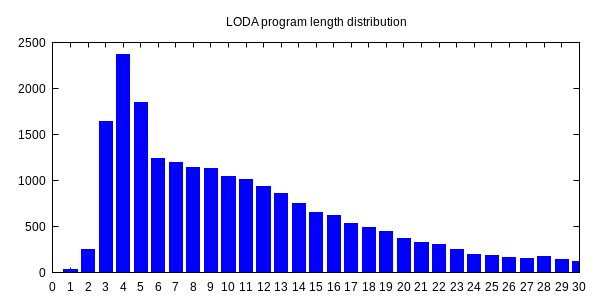

The table this chart was drawn from, first rows:
0, 1
1, 36
2, 255
3, 1641
4, 2366
5, 1842
6, 1244
7, 1190
8, 1138
9, 1126
10, 1042
11, 1008
12, 935
13, 856
14, 749
15, 649
16, 622
17, 532
18, 488
19, 451
20, 367
21, 322
22, 303
23, 249
24, 192
25, 184
26, 165
27, 157
28, 172
29, 138
30, 121
31, 111
32, 111
33, 82
34, 83
35, 81
36, 56
37, 77
38, 51
39, 48
40, 56
41, 49
42, 64
43, 66
44, 40
45, 36
46, 55
47, 56
48, 34
49, 43
50, 35
51, 30
52, 40
53, 22
54, 27
55, 47
56, 16
57, 21
58, 14
59, 24
60, 19
... 36 more rows
